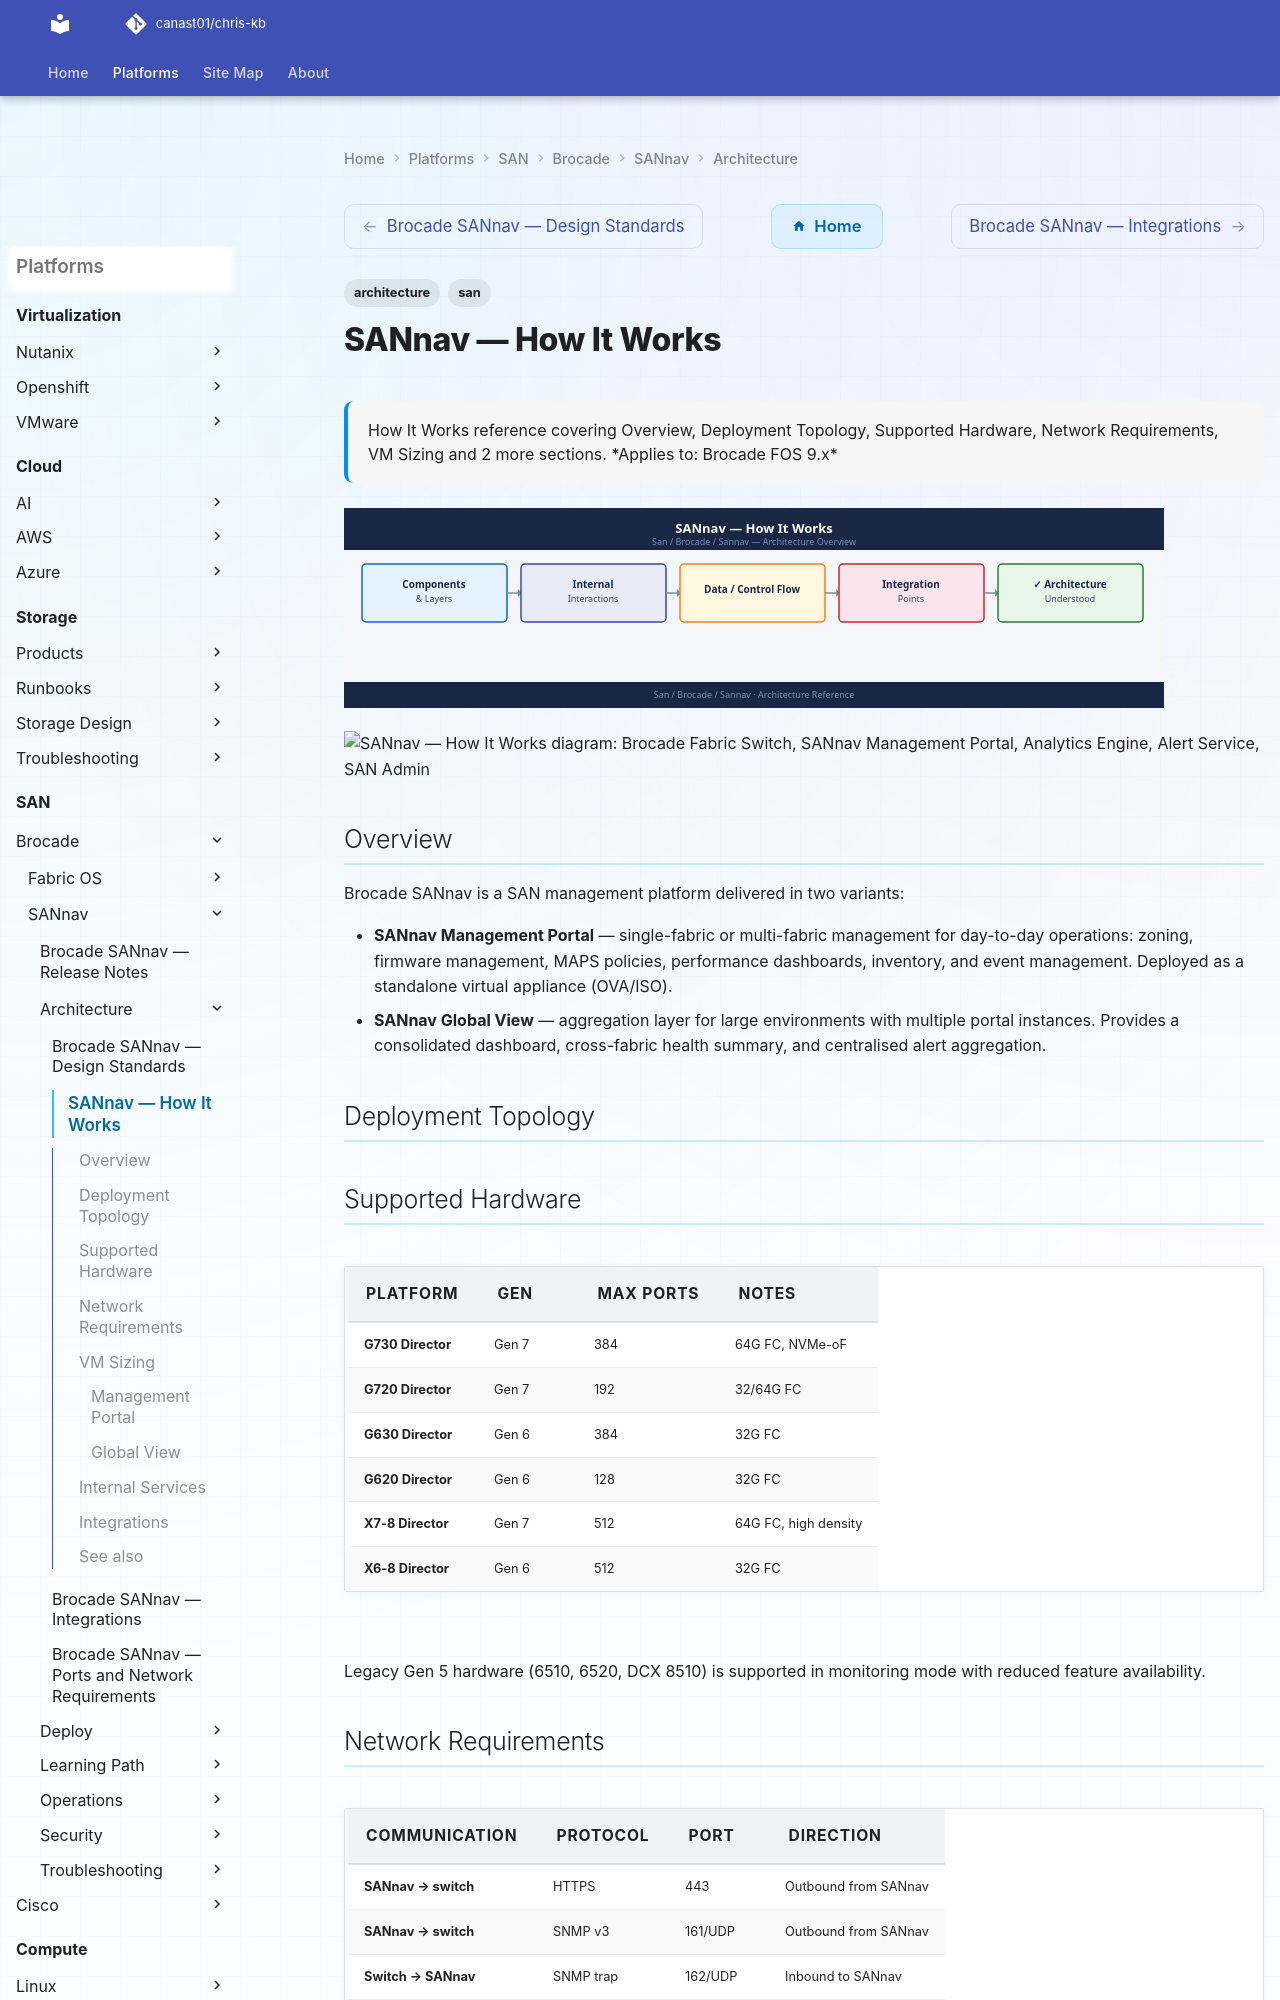

repository: canast01/chris-kb · page: san/brocade/sannav/architecture/how-it-works/index.html · generator: mkdocs

---
tags:
  - architecture
  - san
---
# SANnav — How It Works


<div class="kb-summary">
How It Works reference covering Overview, Deployment Topology, Supported Hardware, Network Requirements, VM Sizing and 2 more sections.
</div>
